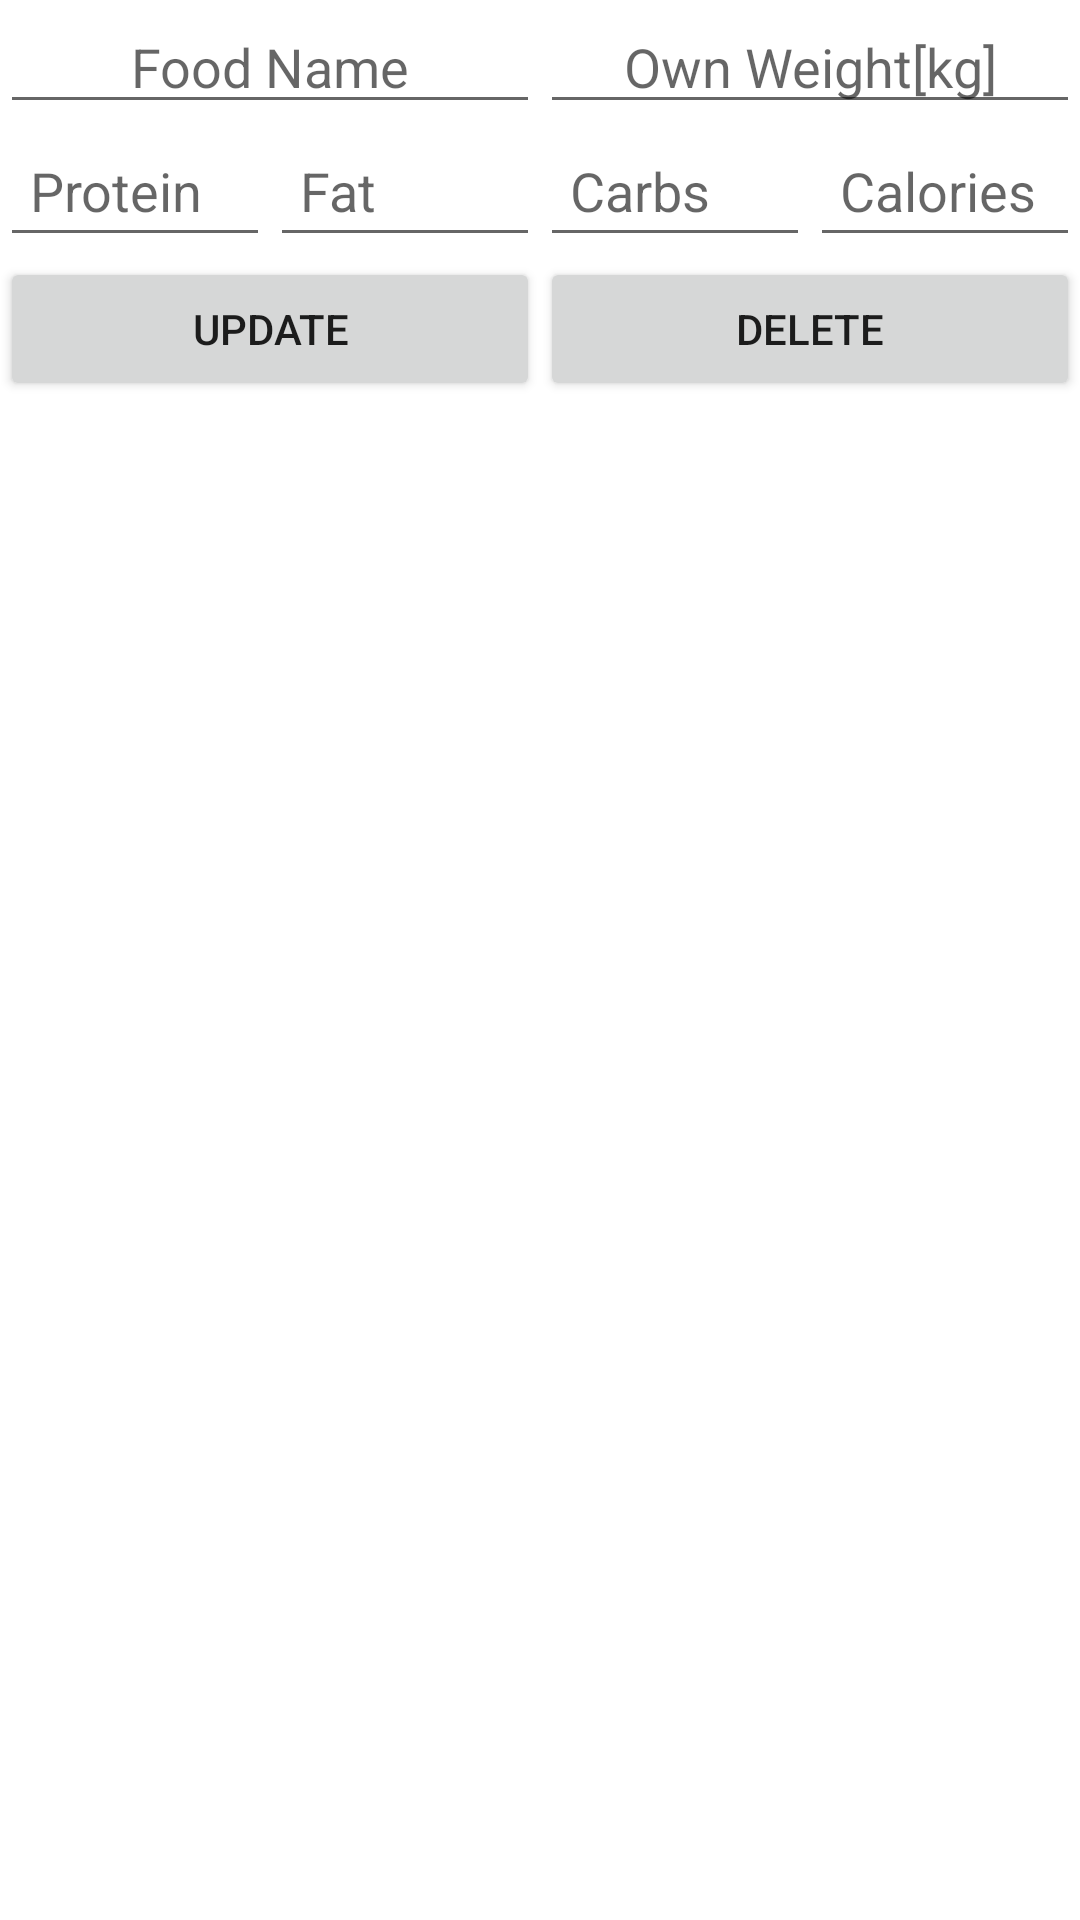

Write the Android layout XML for this screen, with the resource values it uses.
<!-- AndroidManifest.xml: application theme Theme.FitApp -->
<!-- res/layout/activity_pop_up_diet_edit.xml -->
<?xml version="1.0" encoding="utf-8"?>
<androidx.constraintlayout.widget.ConstraintLayout xmlns:android="http://schemas.android.com/apk/res/android"
    xmlns:app="http://schemas.android.com/apk/res-auto"
    xmlns:tools="http://schemas.android.com/tools"
    android:layout_width="match_parent"
    android:layout_height="wrap_content"
    tools:context=".PopUpDietEdit"
    android:id="@+id/ac_po_up_di_ConstraintLayout">

    <LinearLayout
        android:layout_width="match_parent"
        android:layout_height="wrap_content"
        app:layout_constraintTop_toTopOf="parent"
        android:id="@+id/ac_po_up_di_LinearLayout1">

        <EditText
            android:id="@+id/ac_po_up_di_EditText0"
            android:layout_width="0dp"
            android:layout_height="wrap_content"
            android:hint="Food Name"
            android:layout_weight="2"
            android:gravity="center"
            android:inputType="text"/>

        <EditText
            android:id="@+id/ac_po_up_di_EditText1"
            android:layout_width="0dp"
            android:layout_height="wrap_content"
            android:hint="Own Weight[kg]"
            android:layout_weight="2"
            android:gravity="center"
            android:inputType="numberSigned"/>

    </LinearLayout>

    <LinearLayout
        android:layout_width="match_parent"
        android:layout_height="wrap_content"
        android:id="@+id/ac_po_up_di_LinearLayout2"
        app:layout_constraintTop_toBottomOf="@+id/ac_po_up_di_LinearLayout1">

        <EditText
            android:id="@+id/ac_po_up_di_EditText2"
            android:layout_width="0dp"
            android:layout_height="wrap_content"
            android:layout_weight="1"
            android:padding="10dp"
            android:inputType="numberSigned"
            android:hint="Protein"/>

        <EditText
            android:id="@+id/ac_po_up_di_EditText3"
            android:layout_width="0dp"
            android:layout_height="wrap_content"
            android:layout_weight="1"
            android:padding="10dp"
            android:inputType="numberSigned"
            android:hint="Fat"/>

        <EditText
            android:id="@+id/ac_po_up_di_EditText4"
            android:layout_width="0dp"
            android:layout_height="wrap_content"
            android:layout_weight="1"
            android:padding="10dp"
            android:inputType="numberSigned"
            android:hint="Carbs"/>

        <EditText
            android:id="@+id/ac_po_up_di_EditText5"
            android:layout_width="0dp"
            android:layout_height="wrap_content"
            android:layout_weight="1"
            android:padding="10dp"
            android:inputType="numberSigned"
            android:hint="Calories"/>

    </LinearLayout>

    <LinearLayout
        android:layout_width="match_parent"
        android:layout_height="wrap_content"
        android:id="@+id/ac_po_up_di_LinearLayout3"
        app:layout_constraintTop_toBottomOf="@+id/ac_po_up_di_LinearLayout2"
        app:layout_constraintStart_toStartOf="parent"
        app:layout_constraintEnd_toEndOf="parent">

        <Button
            android:id="@+id/ac_po_up_di_Button1"
            android:layout_width="wrap_content"
            android:layout_height="wrap_content"
            android:text="Update"
            android:onClick="Update"
            android:layout_weight="1"/>

        <Button
            android:id="@+id/ac_po_up_di_Button2"
            android:layout_width="wrap_content"
            android:layout_height="wrap_content"
            android:text="Delete"
            android:onClick="Delete"
            android:layout_weight="1"/>

    </LinearLayout>

</androidx.constraintlayout.widget.ConstraintLayout>
<!-- resources referenced by this layout -->
<resources>
  <style name="Theme.FitApp" parent="Theme.MaterialComponents.DayNight.DarkActionBar">
          
          <item name="colorPrimary">@color/gray_dark</item>
          <item name="colorPrimaryVariant">@color/gray_light</item>
          <item name="colorOnPrimary">@color/white</item>
  
  
  
          <item name="android:itemTextAppearance">@style/ChangeTextColor</item>
          <item name="android:itemBackground">@color/white</item>
      </style>
  <color name="gray_dark">#424242</color>
  <color name="gray_light">#757575</color>
  <color name="white">#FFFFFFFF</color>
  <style name="ChangeTextColor" parent="@android:style/TextAppearance.Widget.IconMenu.Item">
          <item name="android:textColor">@color/black</item>
          <item name="android:textSize">20sp</item>
      </style>
  <color name="black">#FF000000</color>
</resources>
